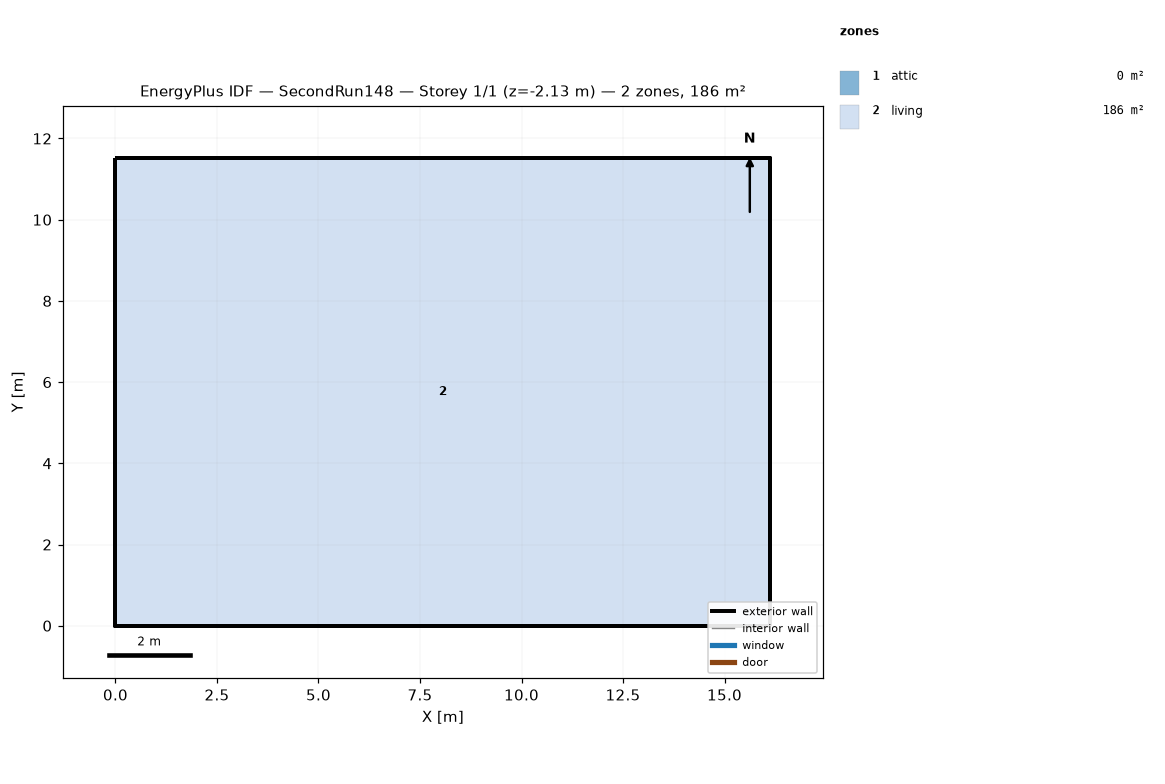
=== STOREY PLAN SPEC (per zone: floor XY polygon, exterior-wall plan segments, windows/doors) ===
zone 1: attic  (0.0 m²)
  exterior wall: (16.13, 0.00) – (16.13, 11.52) – (16.13, 5.76)  [17.3 m]
  exterior wall: (0.00, 11.52) – (0.00, 0.00) – (0.00, 5.76)  [17.3 m]
zone 2: living  (185.8 m²)
  floor: (0.00, 0.00) (0.00, 11.52) (16.13, 11.52) (16.13, 0.00)
  exterior wall: (0.00, 0.00) – (16.13, 0.00)  [16.1 m] x2 surfaces
  exterior wall: (16.13, 0.00) – (16.13, 11.52)  [11.5 m] x2 surfaces
  exterior wall: (16.13, 11.52) – (0.00, 11.52)  [16.1 m] x2 surfaces
  exterior wall: (0.00, 11.52) – (0.00, 0.00)  [11.5 m] x2 surfaces
  interior walls: 4

=== DERIVED (storey summary) ===
Building: SecondRun148
Storey: 1 of 1  (floor level z = -2.13 m)
Storey gross floor area: 185.8 m²
Zones on this storey: 2
  - attic: floor 0.0 m²; exterior wall 34.6 m (15.8 m²); WWR 0.0%
  - living: floor 185.8 m²; exterior wall 55.3 m (286.5 m²); WWR 0.0%
Zone adjacency: (none detected)